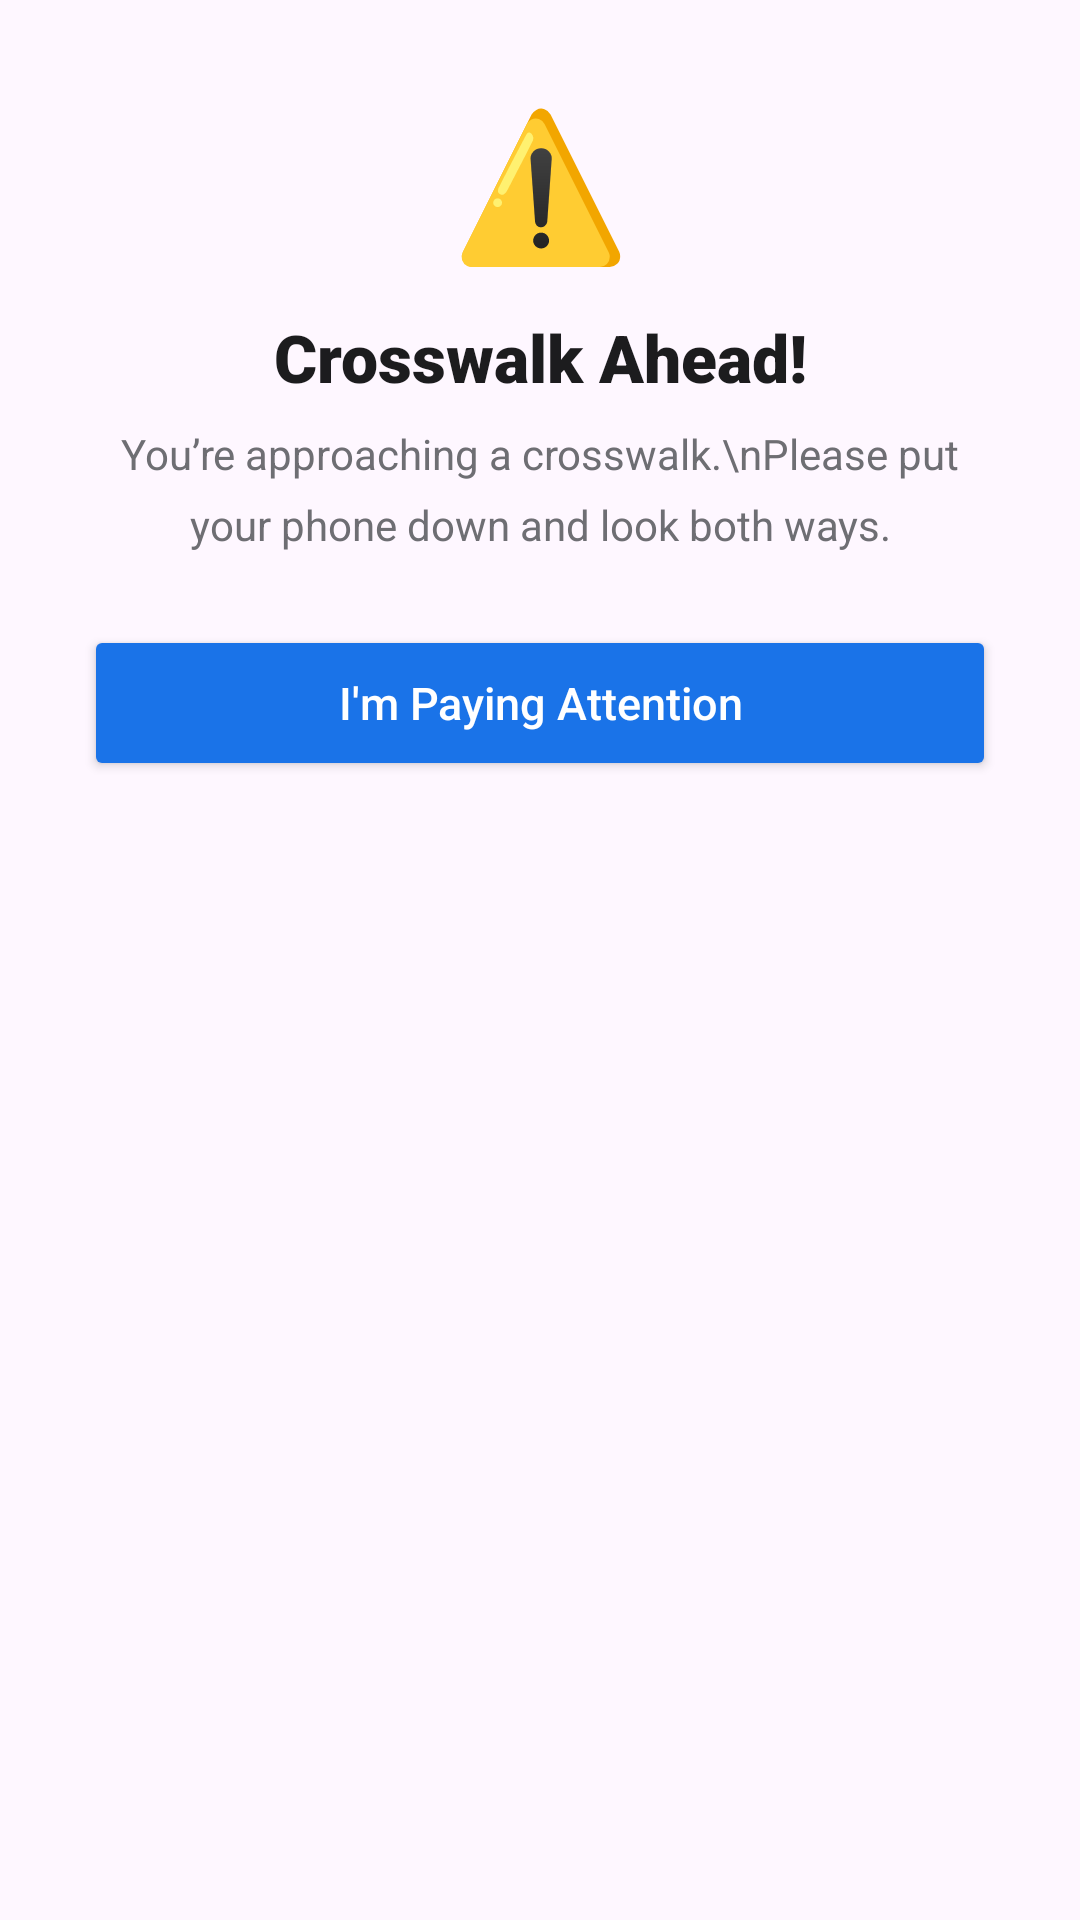

Write the Android layout XML for this screen, with the resource values it uses.
<!-- AndroidManifest.xml: application theme Theme.CrosswalkGuard -->
<!-- res/layout/dialog_alert.xml -->
<?xml version="1.0" encoding="utf-8"?>
<LinearLayout
    xmlns:android="http://schemas.android.com/apk/res/android"
    android:layout_width="match_parent"
    android:layout_height="wrap_content"
    android:background="@drawable/bg_dialog"
    android:orientation="vertical"
    android:padding="28dp">

    <TextView
        android:layout_width="match_parent"
        android:layout_height="wrap_content"
        android:text="⚠️"
        android:textSize="48sp"
        android:gravity="center"
        android:layout_marginBottom="12dp"/>

    <TextView
        android:layout_width="match_parent"
        android:layout_height="wrap_content"
        android:text="Crosswalk Ahead!"
        android:textSize="22sp"
        android:fontFamily="sans-serif-black"
        android:textColor="@color/text_primary"
        android:gravity="center"
        android:layout_marginBottom="8dp"/>

    <TextView
        android:layout_width="match_parent"
        android:layout_height="wrap_content"
        android:text="You&#8217;re approaching a crosswalk.\nPlease put your phone down and look both ways."
        android:textSize="14sp"
        android:textColor="@color/text_secondary"
        android:gravity="center"
        android:lineSpacingMultiplier="1.4"
        android:layout_marginBottom="24dp"/>

    <Button
        android:id="@+id/btnDismiss"
        android:layout_width="match_parent"
        android:layout_height="52dp"
        android:text="I'm Paying Attention"
        android:textAllCaps="false"
        android:textSize="15sp"
        android:backgroundTint="@color/brand_blue"
        android:textColor="@color/white"/>

</LinearLayout>
<!-- resources referenced by this layout -->
<resources>
  <color name="brand_blue">#1A73E8</color>
  <color name="text_primary">#1C1C1E</color>
  <color name="text_secondary">#6E6E73</color>
  <color name="white">#FFFFFF</color>
  <style name="Theme.CrosswalkGuard" parent="Theme.Material3.DayNight.NoActionBar">
          <item name="colorPrimary">@color/brand_blue</item>
          <item name="colorOnPrimary">@color/white</item>
          <item name="android:windowLightStatusBar">true</item>
      </style>
</resources>
